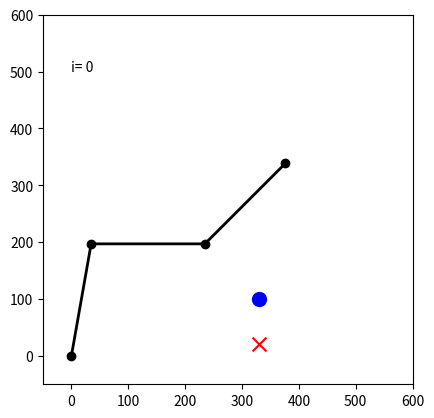

The matplotlib source for this figure: (Note: this script raises an exception after producing the figure.)
import numpy as np
import matplotlib.pyplot as plt

class NumericIK:
    def __init__(self):
        self.l_1 = 200
        self.l_2 = 200
        self.l_3 = 200

    def forward_kinematics(self, q):
        x = self.l_1 * np.cos(q[0]) + self.l_2 * np.cos(q[0] + q[1]) + self.l_3 * np.cos(q[0] + q[1] + q[2])
        y = self.l_1 * np.sin(q[0]) + self.l_2 * np.sin(q[0] + q[1]) + self.l_3 * np.sin(q[0] + q[1] + q[2])
        xv = self.l_1 * np.cos(q[0]) + self.l_2 * np.cos(q[0] + q[1]) + q[3] * np.cos(q[0] + q[1] + q[2])
        yv = self.l_1 * np.sin(q[0]) + self.l_2 * np.sin(q[0] + q[1]) + q[3] * np.sin(q[0] + q[1] + q[2])
        return np.array([x, y, xv, yv])

    def numerical_jacobian(self, q):
        delta = 0.0001
        J = np.zeros((4, 4))
        for i in range(4):
            q_delta = np.copy(q)
            q_delta[i] += delta
            x_delta = self.forward_kinematics(q_delta)
            J[:, i] = (x_delta - self.forward_kinematics(q)) / delta
        return J

    def draw_links(self, q, x_d, i):
        x = np.array([0, self.l_1 * np.cos(q[0]), self.l_1 * np.cos(q[0]) + self.l_2 * np.cos(q[0] + q[1]), self.l_1 * np.cos(q[0]) + self.l_2 * np.cos(q[0] + q[1]) + self.l_3 * np.cos(q[0] + q[1] + q[2])])
        y = np.array([0, self.l_1 * np.sin(q[0]), self.l_1 * np.sin(q[0]) + self.l_2 * np.sin(q[0] + q[1]), self.l_1 * np.sin(q[0]) + self.l_2 * np.sin(q[0] + q[1]) + self.l_3 * np.sin(q[0] + q[1] + q[2])])

        # clear the plot
        plt.clf()
        
        # Draw links
        plt.plot(x, y, marker='o', color='k', linestyle='-', linewidth=2)

        # Draw target position
        plt.scatter(x_d[0], x_d[1], s=100, c='red', marker='x')

        # Draw target via point, open circle, blue
        plt.scatter(x_d[2], x_d[3], s=100, c='blue', marker='o', facecolors='none')

        # Write the frame number
        plt.text(0, 500, 'i= {}'.format(i), fontsize=10)

        # Set the plot as square
        plt.axis('square')
        
        # x and y axis range
        plt.xlim(-50, 600)
        plt.ylim(-50, 600)

        # Write animation frames to files
        plt.savefig('frames_4/{}.png'.format(i))

    def solve(self, target_position, initial_q, beta, epsilon):
        q = initial_q
        i = 0

        # Draw initial links
        self.draw_links(q, target_position, i)
        i += 1

        while True:
            # Calculate forward kinematics
            x = self.forward_kinematics(q)
            # Calculate Jacobian Inverse
            # J_inv = np.linalg.inv(jacobian(q))
            J_inv = np.linalg.inv(self.numerical_jacobian(q))
            # Use pseudo inverse if inverse is not available
            # J_inv = np.linalg.pinv(jacobian(q))

            # Calculate position error
            e = target_position - x
            # Update joint angle vector
            q = q + beta * np.dot(J_inv, e)

            # Print joint angles
            print('q1: {}, q2: {}, q3: {}'.format(np.rad2deg(q[0]), np.rad2deg(q[1]), np.rad2deg(q[2])))

            # Draw links
            self.draw_links(q, target_position, i)
            i += 1

            # Check if the position error is small enough
            if np.linalg.norm(e) < epsilon:
                break

        return q


if __name__ == '__main__':

    # Set the target position
    target_position = np.array([330, 20, 330, 100])

    # Set the initial joint angle vector
    initial_q = np.array([np.deg2rad(80), np.deg2rad(-80), np.deg2rad(45), 10])

    # Set the calculation gain
    beta = 0.1

    # Set the termination condition
    epsilon = 0.01

    # Solve the inverse kinematics
    numeric_ik = NumericIK()
    q = numeric_ik.solve(target_position, initial_q, beta, epsilon)

    # Print the final joint angles
    print('q1: {}, q2: {}'.format(np.rad2deg(q[0]), np.rad2deg(q[1])))

